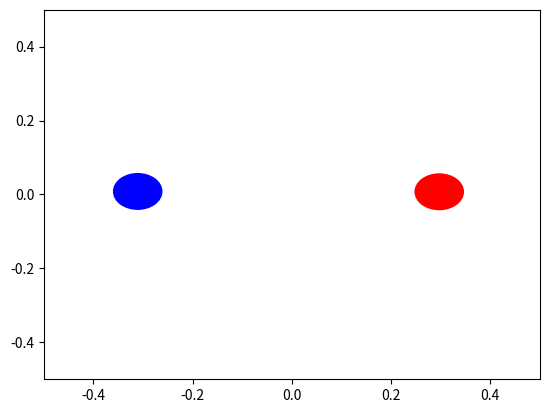

Reproduce this figure in Python.
# Importamos las librerías necesarias
import numpy as np
import matplotlib.pyplot as plt
from matplotlib.animation import FuncAnimation

# Definimos la clase para los discos
class Disco:
    def __init__(self, radio, x_coord, y_coord):
        self.radio = radio
        self.x_coord = x_coord
        self.y_coord = y_coord
        # Definimos las variables de velocidades aleatorias:
        self.velocidad_x = np.random.uniform(-1, 1)  # Valores igualmente probables en el rango
        self.velocidad_y = np.random.uniform(-1, 1)

    # Definimos algunos métodos
    def manejo_pos(self, dt):  # dt representa el paso del tiempo
        self.x_coord += self.velocidad_x * dt
        self.y_coord += self.velocidad_y * dt

    def detectar_colisiones(self, disco_externo):
        d = np.sqrt((self.x_coord - disco_externo.x_coord) ** 2 + (self.y_coord - disco_externo.y_coord) ** 2)
        return d < (self.radio + disco_externo.radio)  # Detecta colisión si la distancia entre centros es menor que la suma de los radios

    def resolver_colisión(self, disco_externo):
        dx = disco_externo.x_coord - self.x_coord
        dy = disco_externo.y_coord - self.y_coord
        distancia = np.sqrt(dx ** 2 + dy ** 2)
        # Normalizamos las distancias:
        nx = dx / distancia
        ny = dy / distancia
        # Normalizamos las velocidades
        v1_normal = self.velocidad_x * nx + self.velocidad_y * ny
        v2_normal = disco_externo.velocidad_x * nx + disco_externo.velocidad_y * ny
        # Actualizamos las velocidades
        self.velocidad_x += (v2_normal - v1_normal) * nx
        self.velocidad_y += (v2_normal - v1_normal) * ny
        disco_externo.velocidad_x += (v1_normal - v2_normal) * nx
        disco_externo.velocidad_y += (v1_normal - v2_normal) * ny

# Simulación de dos discos
disco1 = Disco(radio=0.05, x_coord=-0.3, y_coord=0)
disco2 = Disco(radio=0.05, x_coord=0.3, y_coord=0)
dt = 0.01  # Paso de tiempo

# Configuración de la visualización en Matplotlib
fig, ax = plt.subplots()
ax.set_xlim(-0.5, 0.5)
ax.set_ylim(-0.5, 0.5)
disco1_patch = plt.Circle((disco1.x_coord, disco1.y_coord), disco1.radio, fc='blue')
disco2_patch = plt.Circle((disco2.x_coord, disco2.y_coord), disco2.radio, fc='red')
ax.add_patch(disco1_patch)
ax.add_patch(disco2_patch)

# Función de actualización para la animación
def framing(frame):
    # Actualizar posiciones
    disco1.manejo_pos(dt)
    disco2.manejo_pos(dt)
    # Detectar y resolver colisiones entre los discos
    if disco1.detectar_colisiones(disco2):
        disco1.resolver_colisión(disco2)
    # Detectar colisiones con las paredes de la caja unitaria
    for disco in [disco1, disco2]:
        if disco.x_coord - disco.radio < -0.5 or disco.x_coord + disco.radio > 0.5:
            disco.velocidad_x *= -1
        if disco.y_coord - disco.radio < -0.5 or disco.y_coord + disco.radio > 0.5:
            disco.velocidad_y *= -1
    # Actualizar las posiciones de los gráficos
    disco1_patch.set_center((disco1.x_coord, disco1.y_coord))
    disco2_patch.set_center((disco2.x_coord, disco2.y_coord))
    return disco1_patch, disco2_patch

# Configurar y ejecutar la animación
ani = FuncAnimation(fig, framing, frames=range(1000), blit=True, interval=10)
plt.show()

#Para ejecutar: pyhton3 demo.py

#Esto sería una demo básica del proyecto
